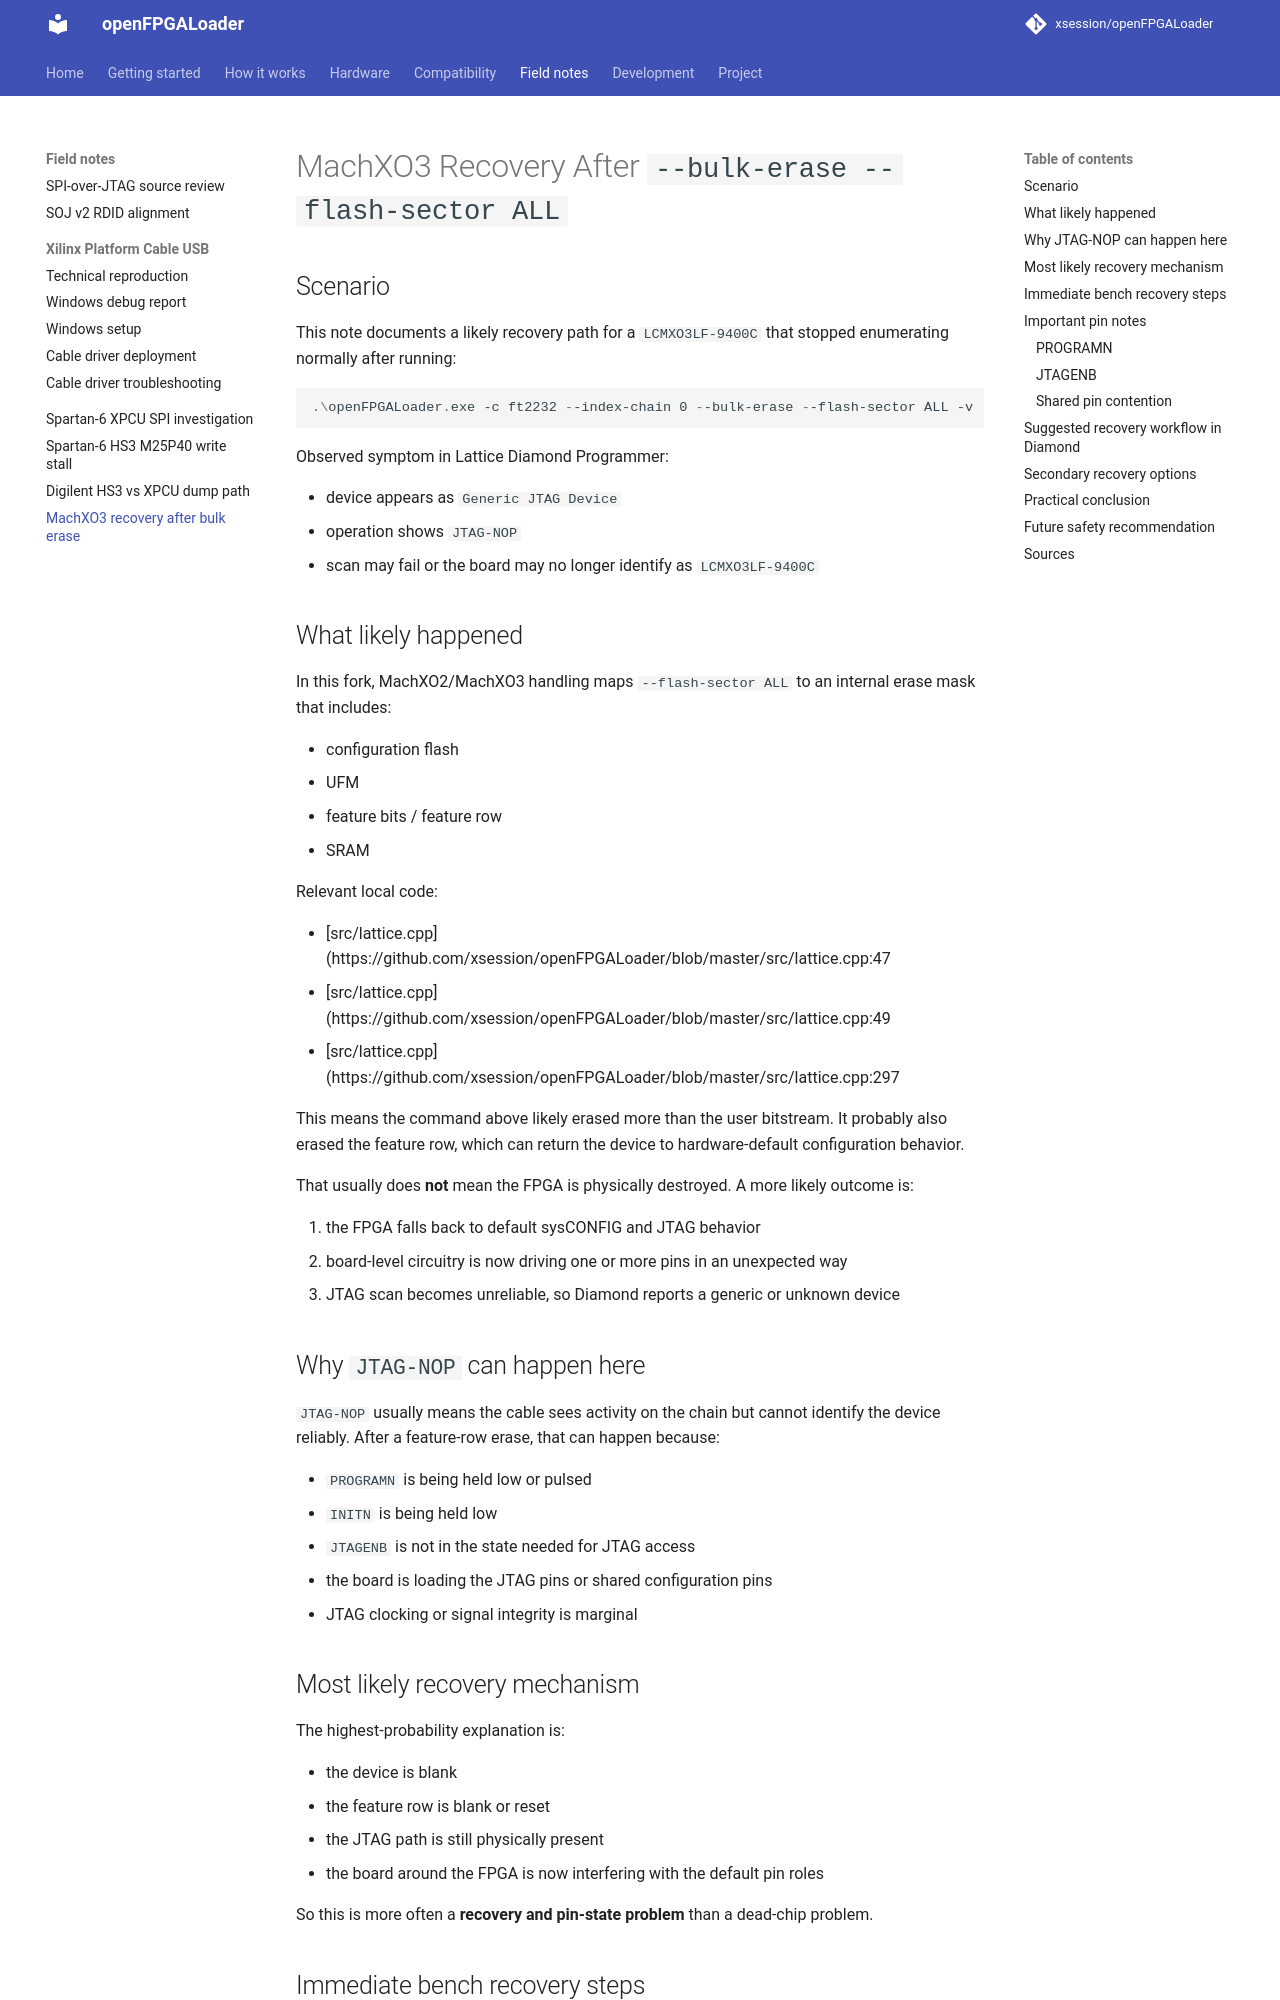

repository: xsession/openFPGALoader · page: debug/machxo3-recovery-after-bulk-erase/index.html · generator: mkdocs

# MachXO3 Recovery After `--bulk-erase --flash-sector ALL`

## Scenario

This note documents a likely recovery path for a `LCMXO3LF-9400C` that stopped enumerating normally after running:

```powershell
.\openFPGALoader.exe -c ft2232 --index-chain 0 --bulk-erase --flash-sector ALL -v
```

Observed symptom in Lattice Diamond Programmer:

- device appears as `Generic JTAG Device`
- operation shows `JTAG-NOP`
- scan may fail or the board may no longer identify as `LCMXO3LF-9400C`

## What likely happened

In this fork, MachXO2/MachXO3 handling maps `--flash-sector ALL` to an internal erase mask that includes:

- configuration flash
- UFM
- feature bits / feature row
- SRAM

Relevant local code:

- [src/lattice.cpp](https://github.com/xsession/openFPGALoader/blob/master/src/lattice.cpp:47
- [src/lattice.cpp](https://github.com/xsession/openFPGALoader/blob/master/src/lattice.cpp:49
- [src/lattice.cpp](https://github.com/xsession/openFPGALoader/blob/master/src/lattice.cpp:297

This means the command above likely erased more than the user bitstream. It probably also erased the feature row, which can return the device to hardware-default configuration behavior.

That usually does **not** mean the FPGA is physically destroyed. A more likely outcome is:

1. the FPGA falls back to default sysCONFIG and JTAG behavior
2. board-level circuitry is now driving one or more pins in an unexpected way
3. JTAG scan becomes unreliable, so Diamond reports a generic or unknown device

## Why `JTAG-NOP` can happen here

`JTAG-NOP` usually means the cable sees activity on the chain but cannot identify the device reliably. After a feature-row erase, that can happen because:

- `PROGRAMN` is being held low or pulsed
- `INITN` is being held low
- `JTAGENB` is not in the state needed for JTAG access
- the board is loading the JTAG pins or shared configuration pins
- JTAG clocking or signal integrity is marginal

## Most likely recovery mechanism

The highest-probability explanation is:

- the device is blank
- the feature row is blank or reset
- the JTAG path is still physically present
- the board around the FPGA is now interfering with the default pin roles

So this is more often a **recovery and pin-state problem** than a dead-chip problem.
